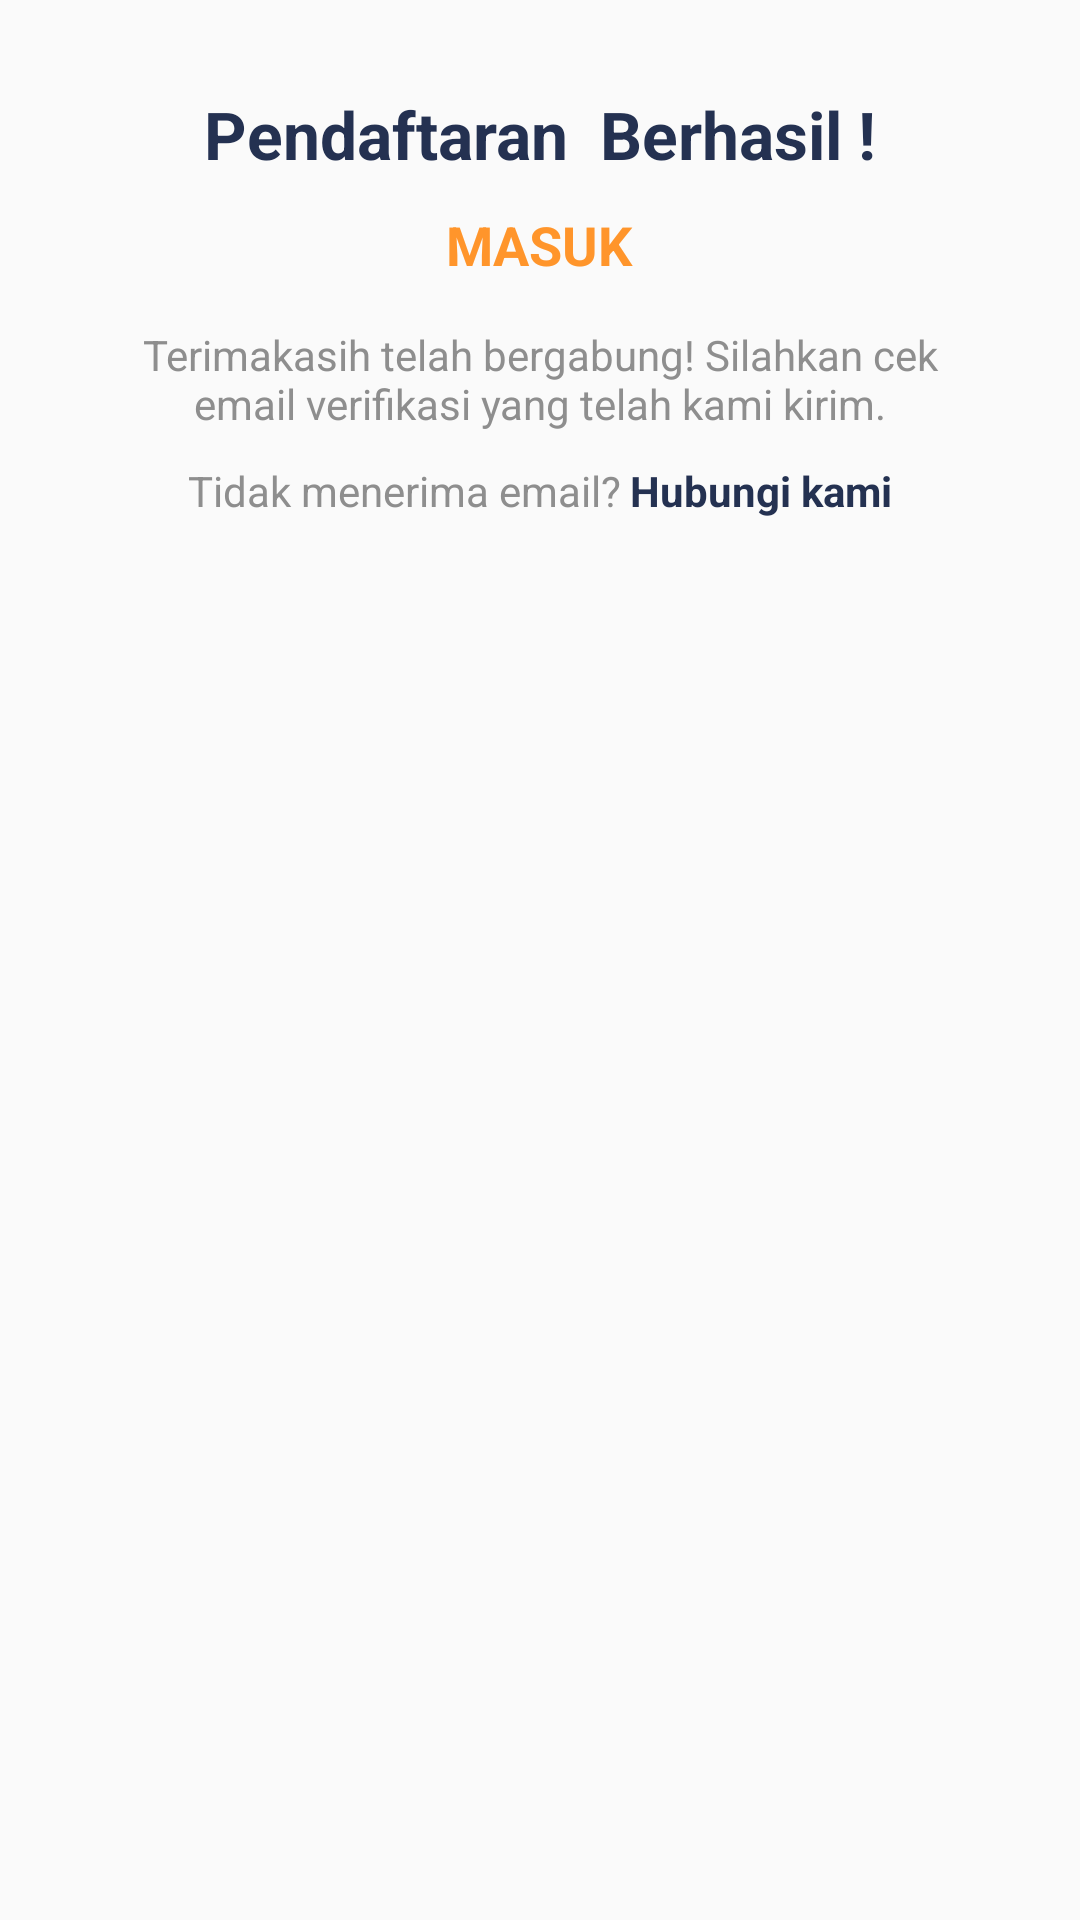

Reconstruct the res/layout file that produces this screen, plus the resources it refers to.
<!-- AndroidManifest.xml: application theme AppTheme -->
<!-- res/layout/activity_dialog_daftar.xml -->
<?xml version="1.0" encoding="utf-8"?>
<RelativeLayout xmlns:android="http://schemas.android.com/apk/res/android"
    xmlns:app="http://schemas.android.com/apk/res-auto"
    android:orientation="vertical"
    android:layout_width="match_parent"
    android:layout_height="match_parent"
    android:background="@drawable/frame_login"
    android:elevation="3dp">

    <LinearLayout
        android:id="@+id/headerPopUp"
        android:layout_width="match_parent"
        android:layout_height="wrap_content"
        android:orientation="horizontal"
        android:layout_alignParentTop="true"
        android:layout_marginTop="10dp"
        android:padding="10dp"
        >

        <ImageView
            android:id="@+id/imageView2"
            android:layout_width="wrap_content"
            android:layout_height="wrap_content"
            android:layout_weight="1"
            app:srcCompat="@drawable/verifikasi" />

    </LinearLayout>

    <LinearLayout
        android:layout_width="match_parent"
        android:layout_height="wrap_content"
        android:orientation="vertical"
        android:layout_below="@+id/headerPopUp"
        android:gravity="center"
        android:paddingLeft="10dp"
        android:paddingBottom="20dp"
        android:paddingRight="10dp">

        <TextView
            android:id="@+id/username"
            android:layout_width="wrap_content"
            android:layout_height="wrap_content"
            android:layout_centerHorizontal="true"
            android:text="Pendaftaran  Berhasil !"
            android:textSize="22sp"
            android:textStyle="bold"
            android:textColor="@color/commandColorFont"
            android:paddingLeft="20dp"
            android:paddingRight="20dp"
            />

        <TextView
            android:id="@+id/verifikasi_login"
            android:layout_width="wrap_content"
            android:layout_height="wrap_content"
            android:layout_centerHorizontal="true"
            android:layout_marginTop="10dp"
            android:paddingLeft="20dp"
            android:paddingRight="20dp"
            android:text="MASUK"
            android:textColor="@color/commandColor"
            android:textSize="18sp"
            android:textStyle="bold" />

        <TextView
            android:layout_width="wrap_content"
            android:layout_height="wrap_content"
            android:layout_centerHorizontal="true"
            android:text="Terimakasih telah bergabung! Silahkan cek email verifikasi yang telah kami kirim."
            android:textAlignment="center"
            android:textSize="14sp"
            android:textColor="@color/greyFont"
            android:layout_marginTop="15dp"
            android:paddingLeft="20dp"
            android:paddingRight="20dp"
            />

        <LinearLayout
        android:id="@+id/bottomVerifikasi"
        android:layout_width="wrap_content"
        android:layout_height="wrap_content"
        android:orientation="horizontal"
        android:layout_alignParentTop="true"
        android:layout_marginTop="10dp"
        >

        <TextView
            android:layout_width="wrap_content"
            android:layout_height="wrap_content"
            android:layout_centerHorizontal="true"
            android:text="Tidak menerima email?"
            android:textSize="14sp"
            android:textColor="@color/greyFont"
            android:paddingRight="3dp"
            />
        <TextView
            android:id="@+id/verifikasi_hubungi"
            android:layout_width="wrap_content"
            android:layout_height="wrap_content"
            android:layout_centerHorizontal="true"
            android:text="Hubungi kami"
            android:textStyle="bold"
            android:textSize="14sp"
            android:textColor="@color/commandColorFont"
            />

    </LinearLayout>


    </LinearLayout>
</RelativeLayout>
<!-- resources referenced by this layout -->
<resources>
  <color name="commandColor">#ff952b</color>
  <color name="commandColorFont">#243151</color>
  <color name="greyFont">#8e8e8e</color>
  <style name="AppTheme" parent="Theme.AppCompat.Light.NoActionBar">
          
          <item name="colorPrimary">@color/colorPrimary</item>
          <item name="colorPrimaryDark">@color/colorPrimary</item>
          <item name="colorAccent">@color/colorPrimary</item>
      </style>
  <color name="colorPrimary">#ff952b</color>
</resources>
